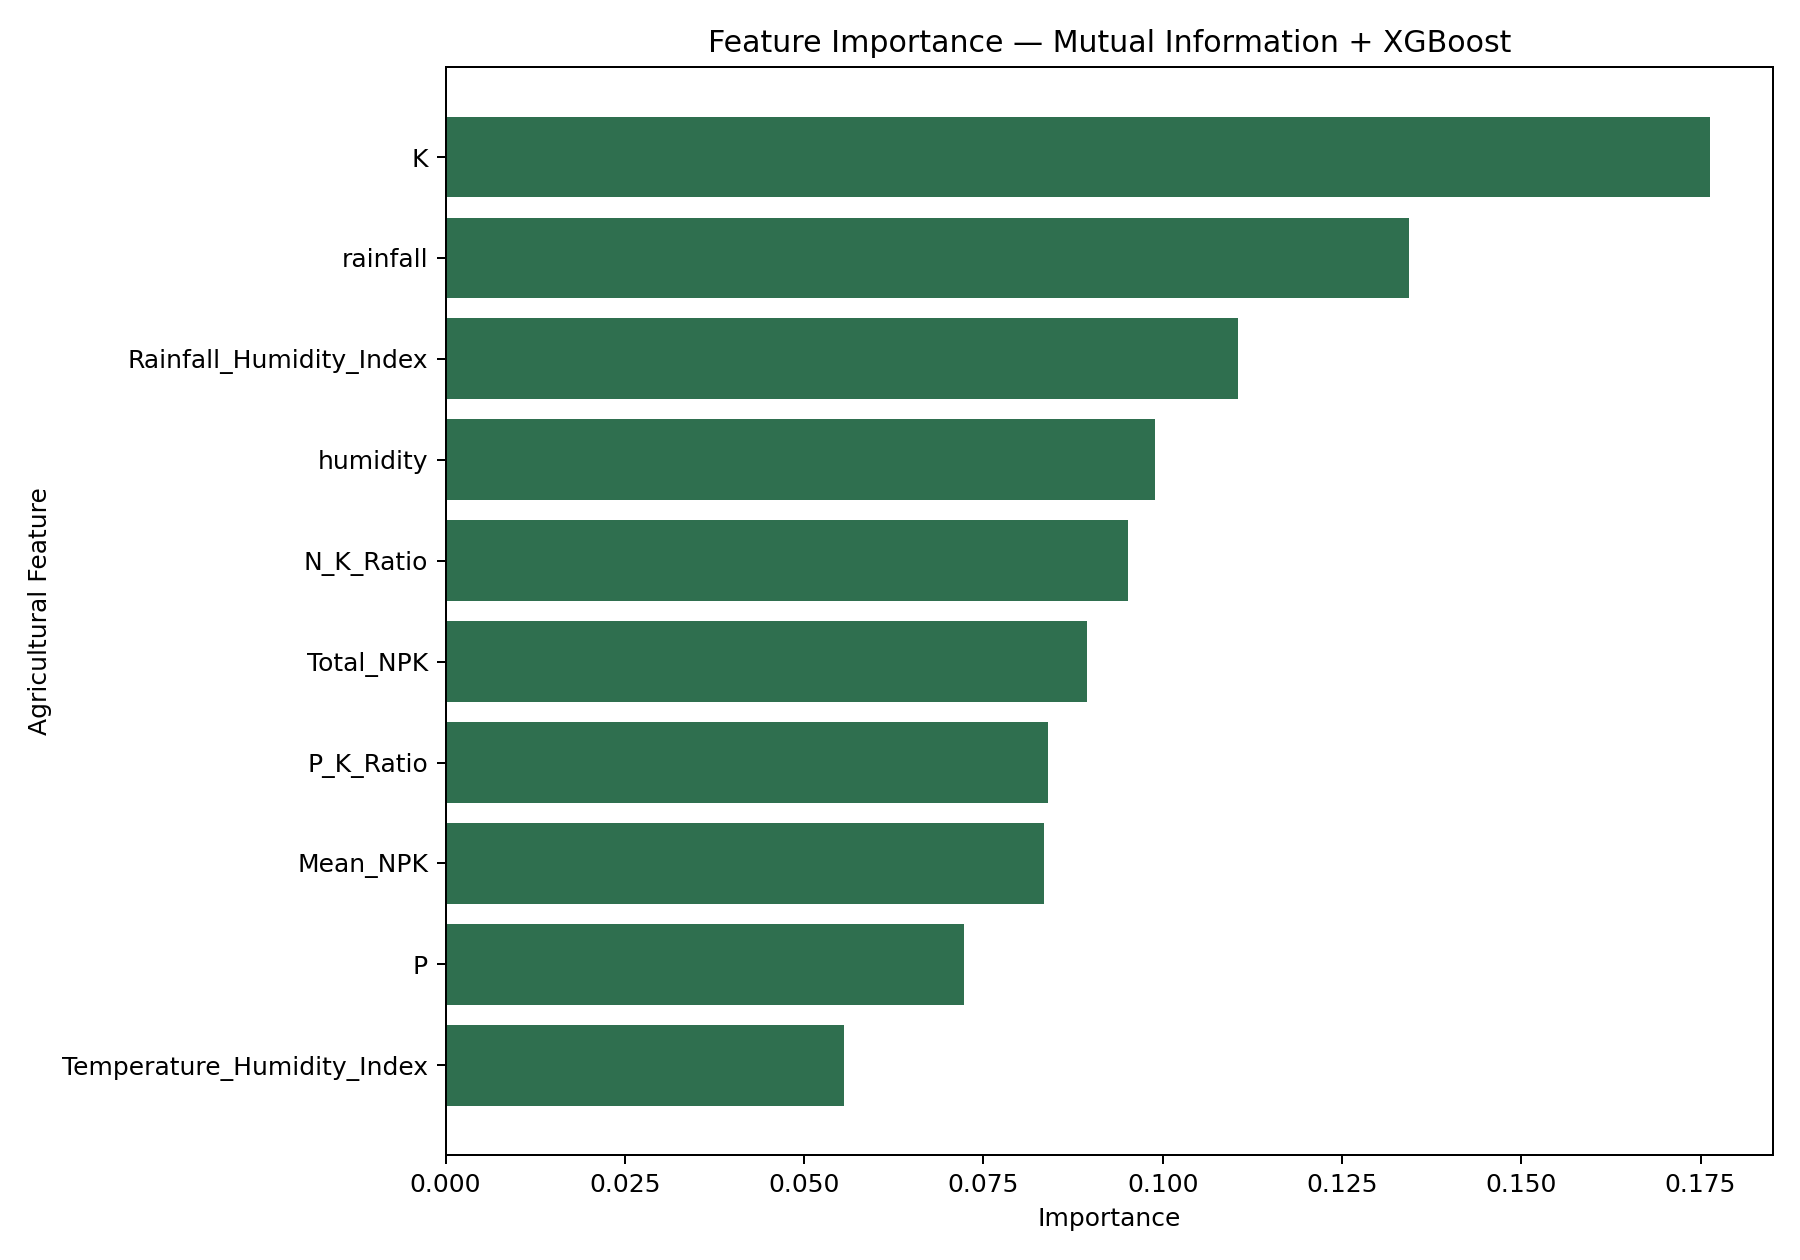

Source data for this figure (header and first rows):
Feature, Importance
K, 0.1763
rainfall, 0.1343
Rainfall_Humidity_Index, 0.1105
humidity, 0.09889
N_K_Ratio, 0.09519
Total_NPK, 0.0894
P_K_Ratio, 0.08399
Mean_NPK, 0.08349
P, 0.07231
Temperature_Humidity_Index, 0.0556
